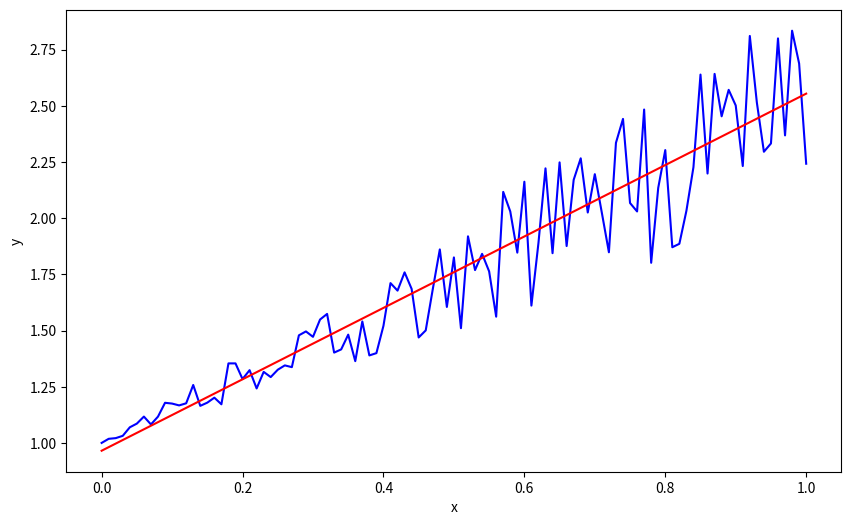

This chart was generated by the following Python code:
# '''USING NUMPY.LINALG.LSTSQ
# NumPy has already implemented the least squares methods, so we can just call the function to get a
# solution. The function will return more data than the solution itself; please check the documentation
# for details.
# '''

import numpy as np
from scipy import optimize
import matplotlib.pyplot as plt

x = np.linspace(0, 1, 101)
print(x)
y = 1 + x + x * np.random.random(len(x))
print(y)

y=y[:,np.newaxis]

A = np.vstack([x, np.ones(len(x))]).T

alpha=np.linalg.lstsq(A,y,rcond=None)[0]
print(alpha)

plt.figure(figsize=(10,6))
plt.plot(x,y,"b")
plt.plot(x,alpha[0]*x+alpha[1],"r")
plt.xlabel("x")
plt.ylabel("y")
plt.show()